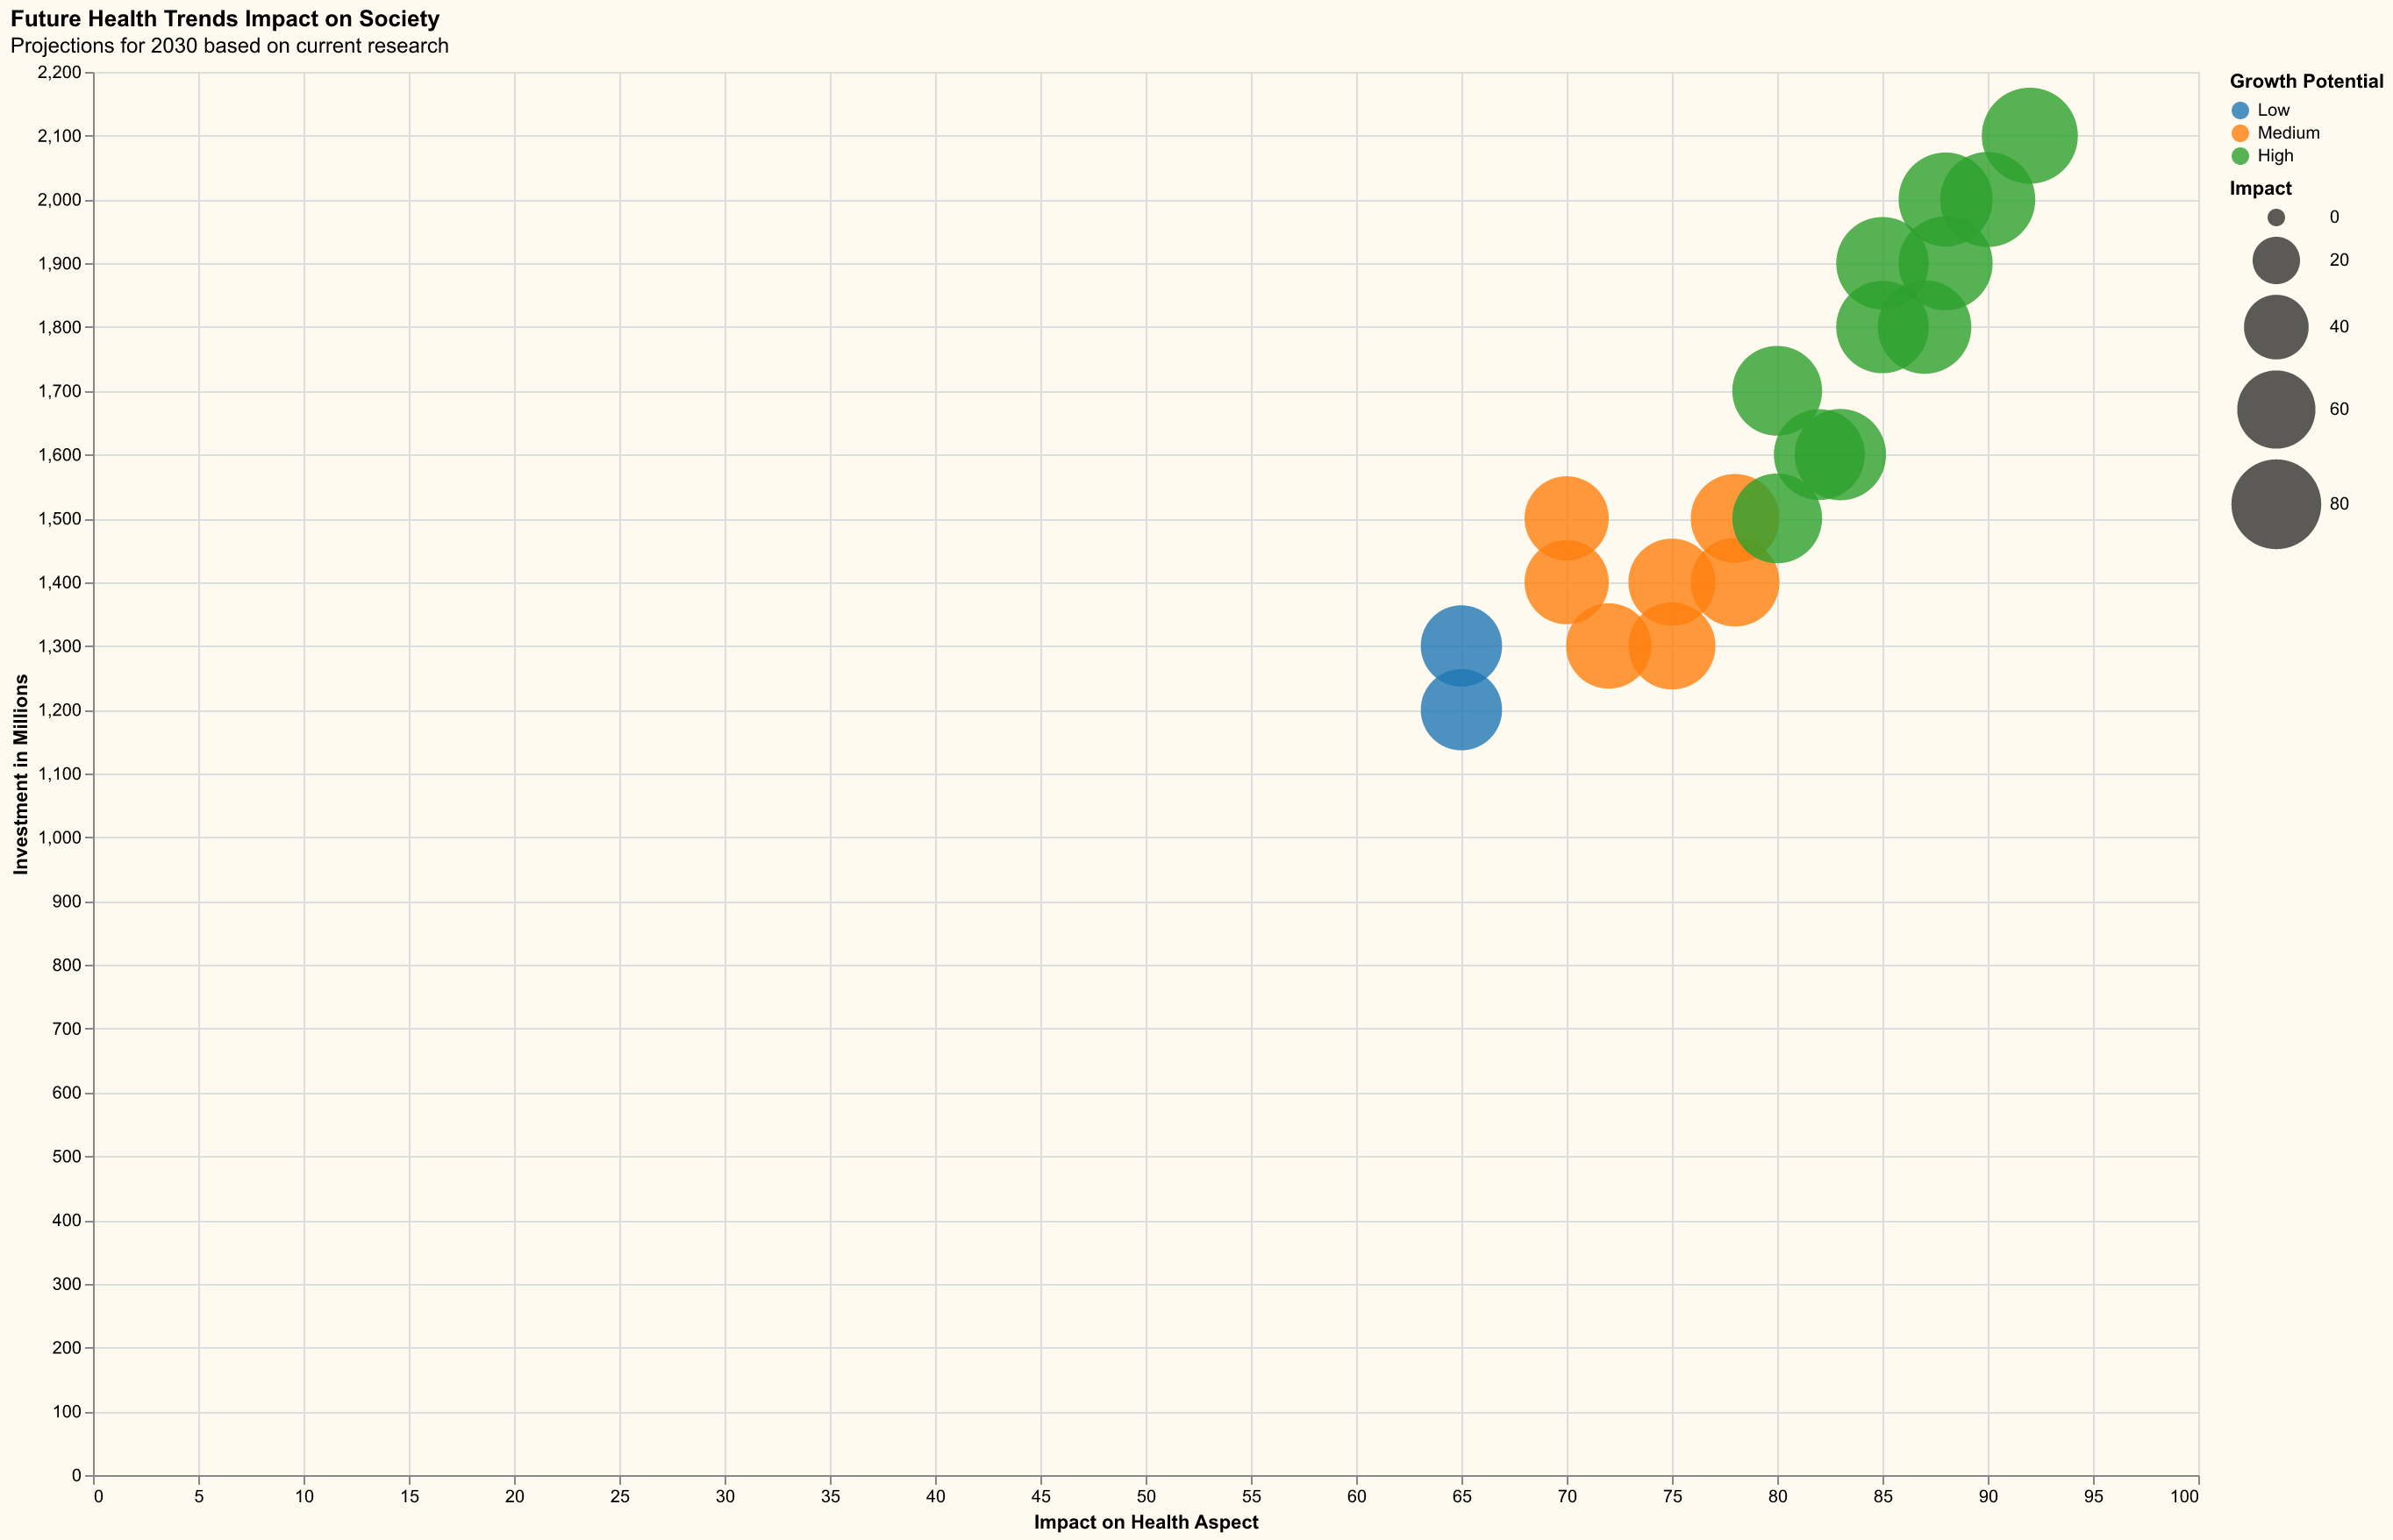

Data behind this chart, as committed beside it:
Aspect, Trend, Impact, Investment ($M), Growth Potential
Mental Health, Mindfulness Practices, 90, 2000, High
Physical Fitness, Home Workouts, 85, 1800, High
Nutrition, Plant-Based Diets, 88, 1900, High
Sleep, Sleep Hygiene, 80, 1700, High
Mental Health, Digital Detox, 78, 1500, Medium
Physical Fitness, HIIT Training, 82, 1600, High
Nutrition, Keto Diet, 65, 1300, Low
Sleep, Wearable Sleep Tech, 75, 1400, Medium
Mental Health, Therapy Apps, 92, 2100, High
Physical Fitness, Yoga, 87, 1800, High
Nutrition, Intermittent Fasting, 70, 1500, Medium
Sleep, Natural Sleep Aids, 72, 1300, Medium
Mental Health, Teletherapy, 85, 1900, High
Physical Fitness, Outdoor Activities, 83, 1600, High
Nutrition, Organic Foods, 78, 1400, Medium
Sleep, Blue Light Blocking, 65, 1200, Low
Mental Health, Self-Care Routines, 88, 2000, High
Physical Fitness, Functional Training, 80, 1500, High
Nutrition, Superfoods, 75, 1300, Medium
Sleep, Smart Mattresses, 70, 1400, Medium
